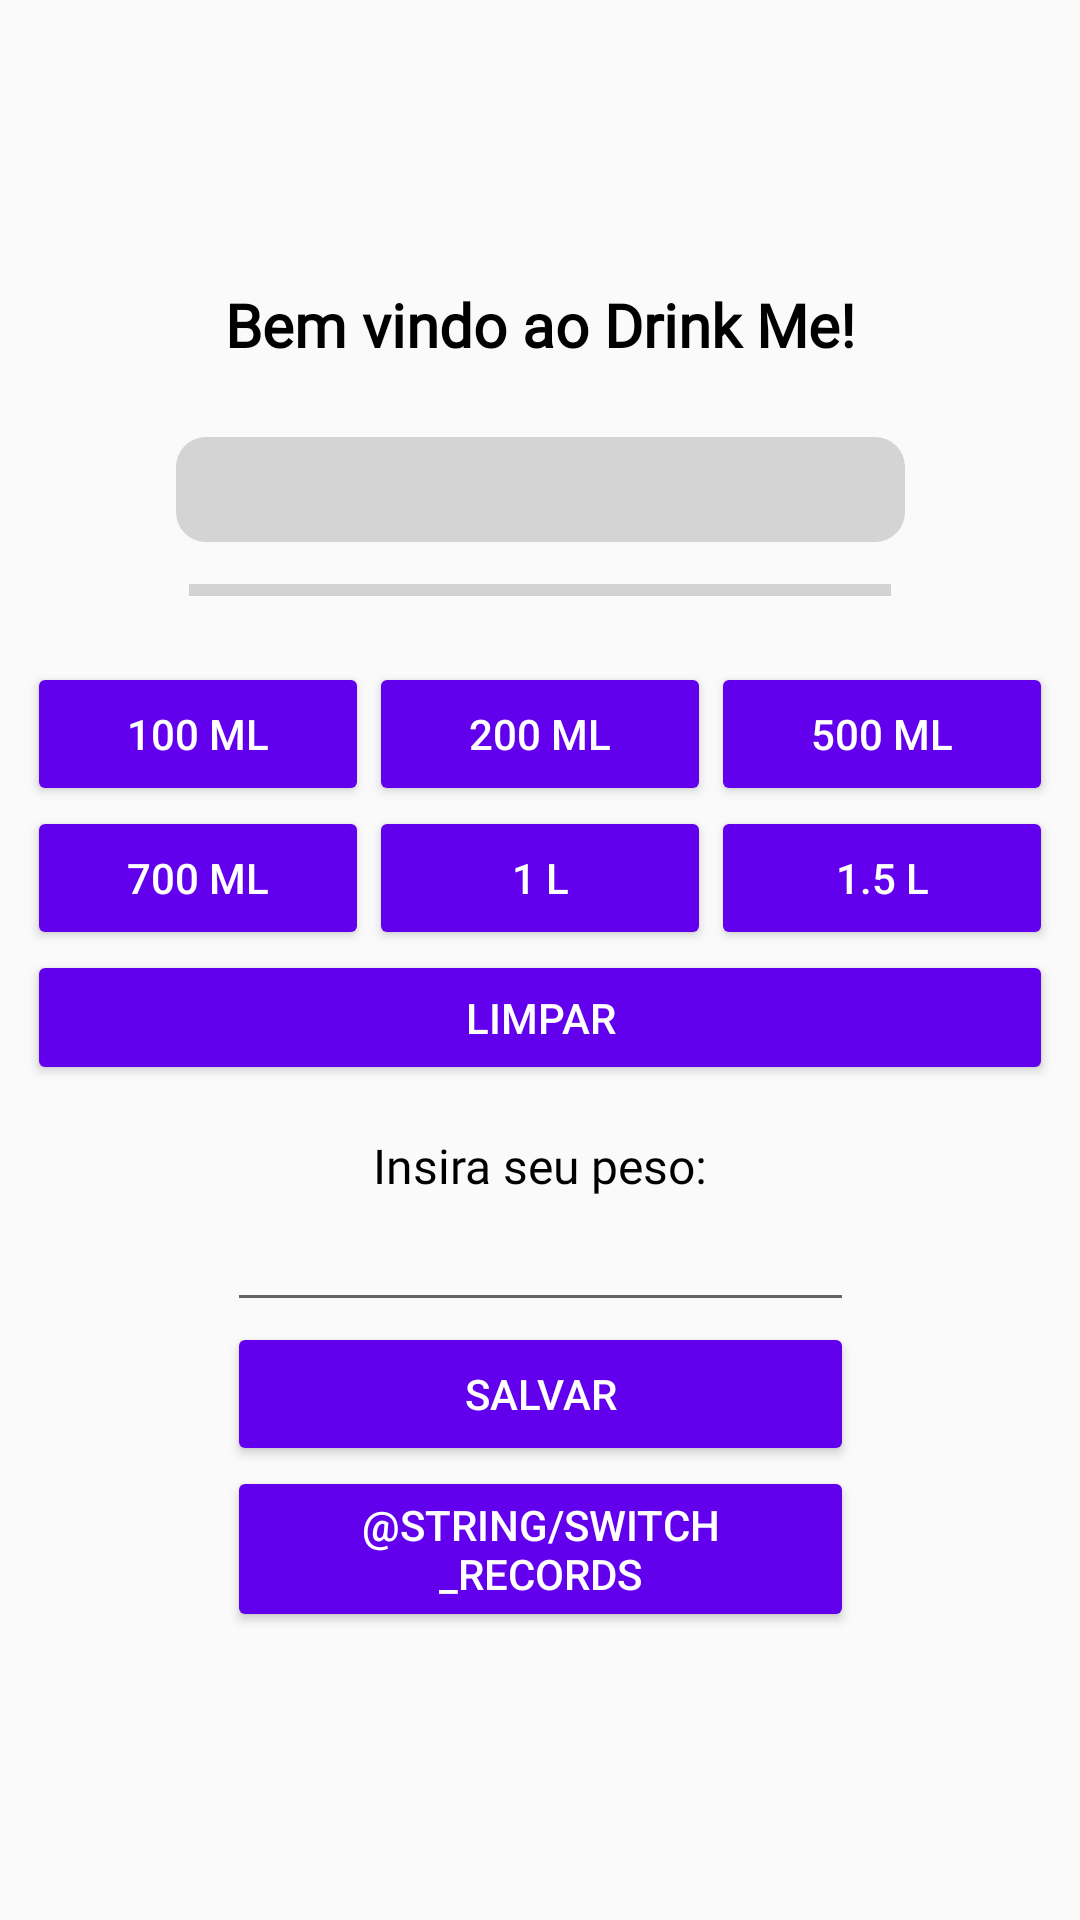

Write the Android layout XML for this screen, with the resource values it uses.
<!-- AndroidManifest.xml: activity theme Theme.AppCompat.Light.NoActionBar -->
<!-- res/layout/main.xml -->
<?xml version="1.0" encoding="utf-8"?>
<androidx.constraintlayout.widget.ConstraintLayout xmlns:android="http://schemas.android.com/apk/res/android"
    xmlns:app="http://schemas.android.com/apk/res-auto"
    xmlns:tools="http://schemas.android.com/tools"
    android:layout_width="match_parent"
    android:layout_height="match_parent"
    android:background="@drawable/drinkme_app_background"
    tools:layout_editor_absoluteX="0dp"
    tools:layout_editor_absoluteY="48dp">

    <TextView
        android:id="@+id/txt_welcome"
        android:layout_width="234dp"
        android:layout_height="43dp"
        android:layout_marginBottom="8dp"
        android:fontFamily="@font/roboto"
        android:text="@string/app_welcome"
        android:textAlignment="center"
        android:textAllCaps="false"
        android:textColor="@color/black"
        android:textSize="20sp"
        android:textStyle="bold"
        app:layout_constraintBottom_toTopOf="@+id/txt_water_total"
        app:layout_constraintEnd_toEndOf="parent"
        app:layout_constraintHorizontal_bias="0.5"
        app:layout_constraintStart_toStartOf="parent"
        app:layout_constraintTop_toTopOf="parent"
        app:layout_constraintVertical_chainStyle="packed" />

    <TextView
        android:id="@+id/txt_water_total"
        android:layout_width="243dp"
        android:layout_height="wrap_content"
        android:layout_marginBottom="8dp"
        android:background="@drawable/rounded_background"
        android:fontFamily="@font/roboto"
        android:text=""
        android:textAlignment="center"
        android:textColor="@color/black"
        android:textStyle="bold"
        app:layout_constraintBottom_toTopOf="@+id/pgbar_waterIntake"
        app:layout_constraintEnd_toEndOf="parent"
        app:layout_constraintHorizontal_bias="0.5"
        app:layout_constraintStart_toStartOf="parent"
        app:layout_constraintTop_toBottomOf="@+id/txt_welcome" />

    <LinearLayout
        android:id="@+id/buttons_weight"
        android:layout_width="342dp"
        android:layout_height="141dp"
        android:layout_marginBottom="16dp"
        android:orientation="vertical"
        app:layout_constraintBottom_toTopOf="@+id/layout_weight"
        app:layout_constraintEnd_toEndOf="parent"
        app:layout_constraintHorizontal_bias="0.5"
        app:layout_constraintStart_toStartOf="parent"
        app:layout_constraintTop_toBottomOf="@+id/pgbar_waterIntake">

        <LinearLayout
            android:layout_width="match_parent"
            android:layout_height="wrap_content"
            android:orientation="horizontal">

            <Button
                android:id="@+id/btn_100ml"
                android:layout_width="match_parent"
                android:layout_height="wrap_content"
                android:layout_weight="1"
                android:backgroundTint="@color/purple_500"
                android:text="@string/value100"
                android:textColor="@color/white" />

            <Button
                android:id="@+id/btn_200ml"
                android:layout_width="match_parent"
                android:layout_height="wrap_content"
                android:layout_weight="1"
                android:backgroundTint="@color/purple_500"
                android:text="@string/value200"
                android:textColor="@color/white" />

            <Button
                android:id="@+id/btn_500ml"
                android:layout_width="match_parent"
                android:layout_height="wrap_content"
                android:layout_weight="1"
                android:backgroundTint="@color/purple_500"
                android:text="@string/value500"
                android:textColor="@color/white" />
        </LinearLayout>

        <LinearLayout
            android:layout_width="match_parent"
            android:layout_height="wrap_content"
            android:orientation="horizontal">

            <Button
                android:id="@+id/btn_700ml"
                android:layout_width="wrap_content"
                android:layout_height="wrap_content"
                android:layout_weight="1"
                android:backgroundTint="@color/purple_500"
                android:text="@string/value700"
                android:textColor="@color/white" />

            <Button
                android:id="@+id/btn_1000ml"
                android:layout_width="wrap_content"
                android:layout_height="wrap_content"
                android:layout_weight="1"
                android:backgroundTint="@color/purple_500"
                android:text="@string/value1000"
                android:textColor="@color/white" />

            <Button
                android:id="@+id/btn_1500ml"
                android:layout_width="wrap_content"
                android:layout_height="wrap_content"
                android:layout_weight="1"
                android:backgroundTint="@color/purple_500"
                android:text="@string/value1500"
                android:textColor="@color/white" />
        </LinearLayout>

        <LinearLayout
            android:layout_width="match_parent"
            android:layout_height="match_parent"
            android:orientation="horizontal">

            <Button
                android:id="@+id/btn_clear"
                android:layout_width="wrap_content"
                android:layout_height="wrap_content"
                android:layout_weight="1"
                android:backgroundTint="@color/purple_500"
                android:text="@string/clear"
                android:textColor="@color/white" />
        </LinearLayout>
    </LinearLayout>

    <LinearLayout
        android:id="@+id/layout_weight"
        android:layout_width="209dp"
        android:layout_height="168dp"
        android:orientation="vertical"
        app:layout_constraintBottom_toBottomOf="parent"
        app:layout_constraintEnd_toEndOf="parent"
        app:layout_constraintHorizontal_bias="0.5"
        app:layout_constraintStart_toStartOf="parent"
        app:layout_constraintTop_toBottomOf="@+id/buttons_weight">

        <TextView
            android:id="@+id/txt_weight"
            android:layout_width="match_parent"
            android:layout_height="wrap_content"
            android:fontFamily="@font/roboto"
            android:text="@string/weight"
            android:textAlignment="center"
            android:textColor="@color/black"
            android:textSize="16sp" />

        <EditText
            android:id="@+id/input_weight"
            android:layout_width="match_parent"
            android:layout_height="wrap_content"
            android:autofillHints="Insira seu peso..."
            android:ems="10"
            android:inputType="number"
            tools:ignore="LabelFor" />

        <Button
            android:id="@+id/btn_weight"
            android:layout_width="match_parent"
            android:layout_height="wrap_content"
            android:backgroundTint="@color/purple_500"
            android:text="@string/save"
            android:textColor="@color/white" />

        <Button
            android:id="@+id/btn_records"
            android:layout_width="match_parent"
            android:layout_height="wrap_content"
            android:backgroundTint="@color/purple_500"
            android:text="@string/switch_records"
            android:textColor="@color/white" />
    </LinearLayout>

    <ProgressBar
        android:id="@+id/pgbar_waterIntake"
        style="?android:attr/progressBarStyleHorizontal"
        android:layout_width="234dp"
        android:layout_height="16dp"
        android:layout_marginBottom="16dp"
        app:layout_constraintBottom_toTopOf="@+id/buttons_weight"
        app:layout_constraintEnd_toEndOf="parent"
        app:layout_constraintHorizontal_bias="0.5"
        app:layout_constraintStart_toStartOf="parent"
        app:layout_constraintTop_toBottomOf="@+id/txt_water_total" />

</androidx.constraintlayout.widget.ConstraintLayout>
<!-- resources referenced by this layout -->
<resources>
  <color name="black">#FF000000</color>
  <color name="purple_500">#FF6200EE</color>
  <color name="white">#FFFFFFFF</color>
  <!-- drawable rounded_background (drawable) -->
  <?xml version="1.0" encoding="utf-8"?>
  <shape xmlns:android="http://schemas.android.com/apk/res/android">
      <solid android:color="#D4D4D4"/>
      <corners android:radius="10dp"/>
      <padding
          android:left="8dp"
          android:right="8dp"
          android:top="8dp"
          android:bottom="8dp"/>
  </shape>
  <string name="app_welcome">Bem vindo ao Drink Me!</string>
  <string name="clear"> Limpar </string>
  <string name="save">Salvar</string>
  <string name="value100">100 ml</string>
  <string name="value1000">1 L</string>
  <string name="value1500">1.5 L</string>
  <string name="value200">200 ml</string>
  <string name="value500">500 ml</string>
  <string name="value700">700 ml</string>
  <string name="weight">Insira seu peso:</string>
</resources>
